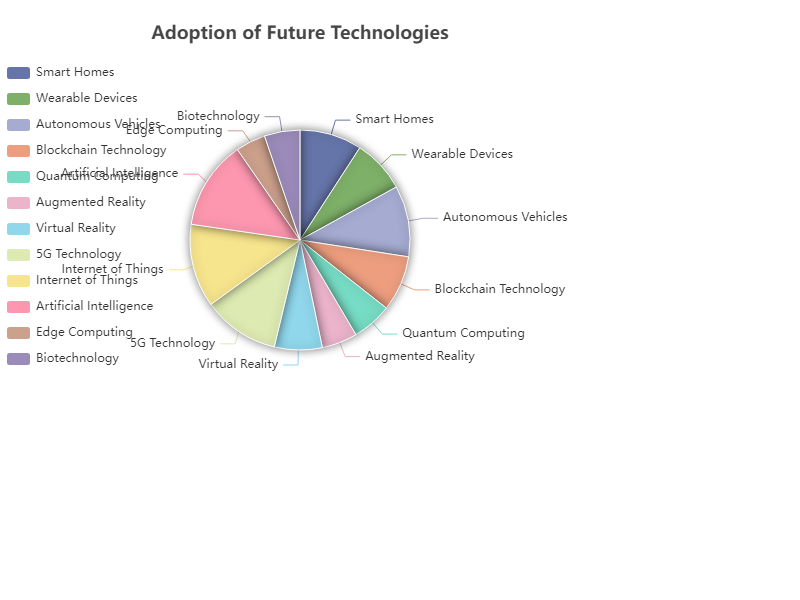

Data behind this chart, as committed beside it:
name, value
Smart Homes, 560
Wearable Devices, 480
Autonomous Vehicles, 640
Blockchain Technology, 500
Quantum Computing, 360
Augmented Reality, 320
Virtual Reality, 430
5G Technology, 690
Internet of Things, 750
Artificial Intelligence, 800
Edge Computing, 270
Biotechnology, 320
